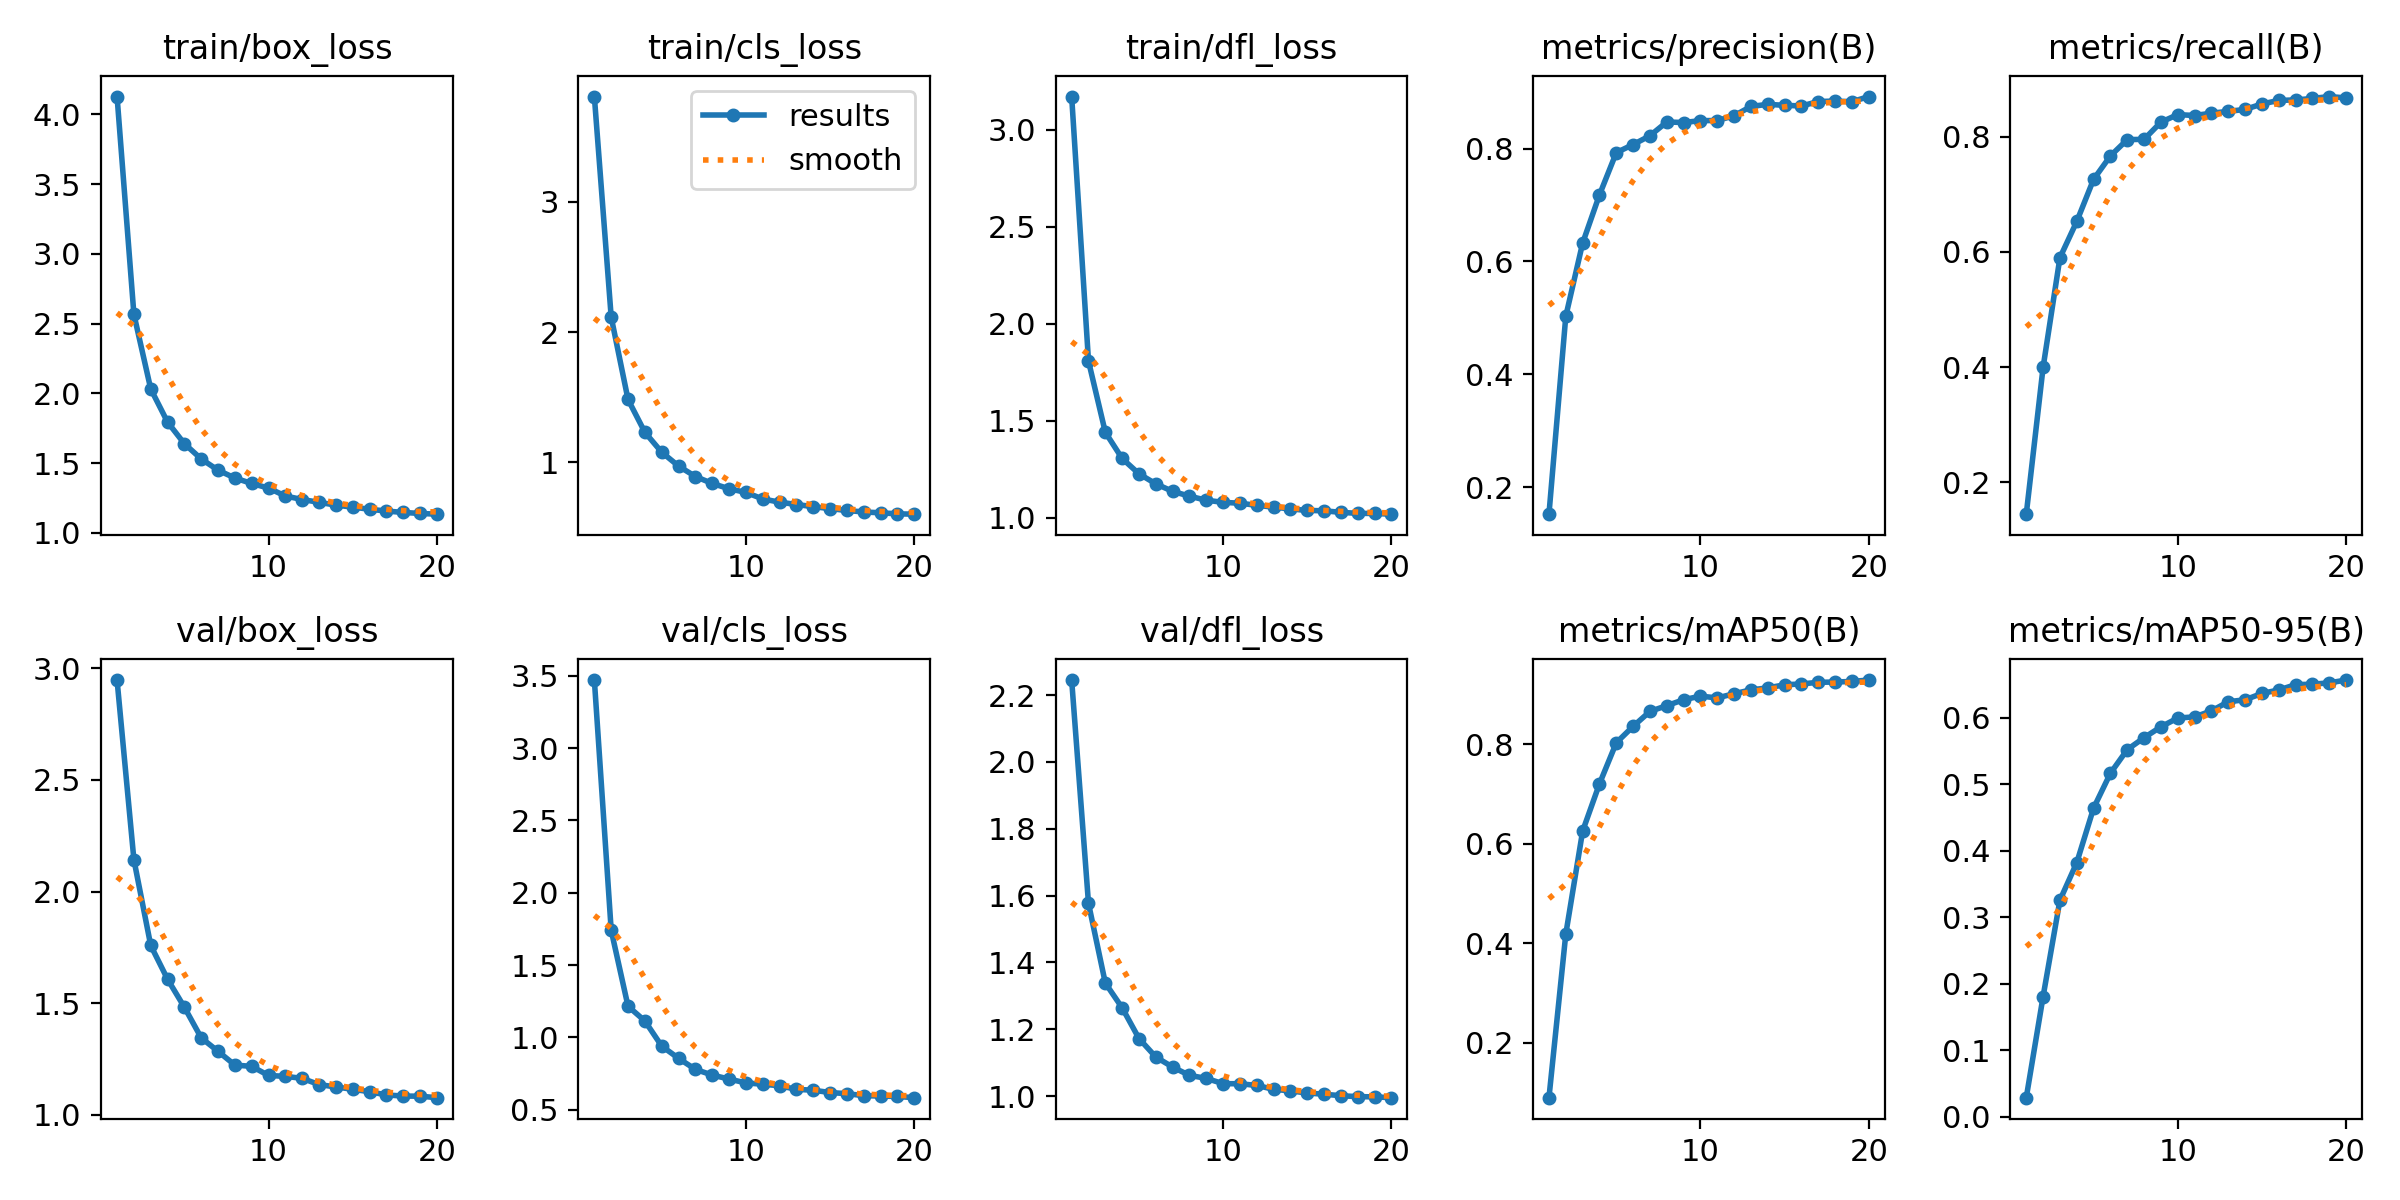

The data file committed next to this chart (first rows):
epoch, time, train/box_loss, train/cls_loss, train/dfl_loss, metrics/precision(B), metrics/recall(B), metrics/mAP50(B), metrics/mAP50-95(B), val/box_loss, val/cls_loss, val/dfl_loss, lr/pg0, lr/pg1, lr/pg2
1, 382.6, 4.127, 3.81, 3.172, 0.1519, 0.1446, 0.08921, 0.02881, 2.948, 3.47, 2.245, 0.08203, 0.001997, 0.001997
2, 1326, 2.566, 2.115, 1.808, 0.5028, 0.3995, 0.418, 0.1808, 2.143, 1.741, 1.577, 0.06401, 0.003972, 0.003972
3, 1862, 2.032, 1.482, 1.44, 0.6324, 0.5898, 0.625, 0.3256, 1.758, 1.215, 1.338, 0.04589, 0.005851, 0.005851
4, 2352, 1.794, 1.23, 1.305, 0.718, 0.6528, 0.7201, 0.3821, 1.607, 1.114, 1.264, 0.0276, 0.007565, 0.007565
5, 2894, 1.639, 1.076, 1.226, 0.7929, 0.726, 0.8026, 0.464, 1.481, 0.9399, 1.172, 0.009086, 0.009051, 0.009051
6, 3216, 1.53, 0.9701, 1.174, 0.8072, 0.7667, 0.8356, 0.5165, 1.344, 0.855, 1.117, 0.00855, 0.00855, 0.00855
7, 3709, 1.449, 0.8896, 1.135, 0.8229, 0.795, 0.8657, 0.552, 1.284, 0.7788, 1.087, 0.00796, 0.00796, 0.00796
8, 4034, 1.393, 0.8361, 1.111, 0.8473, 0.7954, 0.8772, 0.5699, 1.222, 0.7394, 1.062, 0.007297, 0.007297, 0.007297
9, 4558, 1.354, 0.7955, 1.09, 0.8463, 0.8253, 0.8891, 0.5862, 1.216, 0.7118, 1.053, 0.00658, 0.00658, 0.00658
10, 4906, 1.321, 0.7675, 1.079, 0.8496, 0.8384, 0.8963, 0.5995, 1.175, 0.6851, 1.037, 0.005824, 0.005824, 0.005824
11, 5215, 1.264, 0.717, 1.074, 0.8498, 0.8368, 0.8928, 0.6012, 1.172, 0.6761, 1.037, 0.00505, 0.00505, 0.00505
12, 5487, 1.239, 0.6925, 1.064, 0.8583, 0.8409, 0.9012, 0.6101, 1.163, 0.6654, 1.032, 0.004276, 0.004276, 0.004276
13, 5762, 1.219, 0.6744, 1.054, 0.8749, 0.844, 0.9089, 0.624, 1.135, 0.6408, 1.02, 0.00352, 0.00352, 0.00352
14, 6045, 1.198, 0.6579, 1.045, 0.8785, 0.8474, 0.913, 0.6269, 1.124, 0.6345, 1.015, 0.002803, 0.002803, 0.002803
15, 6368, 1.184, 0.6428, 1.037, 0.8768, 0.8568, 0.9191, 0.6364, 1.114, 0.6187, 1.009, 0.00214, 0.00214, 0.00214
16, 6639, 1.169, 0.6284, 1.035, 0.8756, 0.863, 0.9208, 0.6416, 1.103, 0.6106, 1.005, 0.00155, 0.00155, 0.00155
17, 6920, 1.156, 0.617, 1.027, 0.8835, 0.8638, 0.9242, 0.6496, 1.088, 0.5969, 1.001, 0.001045, 0.001045, 0.001045
18, 7207, 1.146, 0.6106, 1.022, 0.8843, 0.8663, 0.9247, 0.6503, 1.083, 0.5941, 0.998, 0.0006395, 0.0006395, 0.0006395
19, 7483, 1.139, 0.6026, 1.022, 0.8832, 0.8697, 0.9259, 0.6523, 1.083, 0.5913, 0.9975, 0.0003423, 0.0003423, 0.0003423
20, 7770, 1.134, 0.6, 1.018, 0.8923, 0.8673, 0.9287, 0.6565, 1.076, 0.583, 0.995, 0.0001609, 0.0001609, 0.0001609
